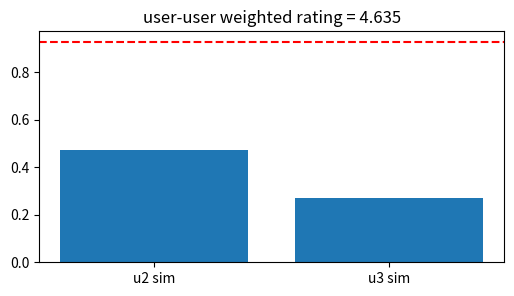
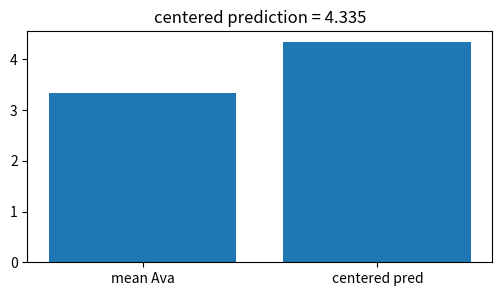
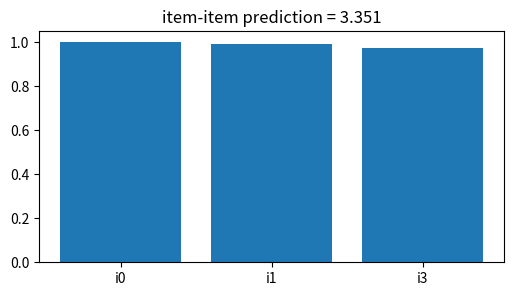
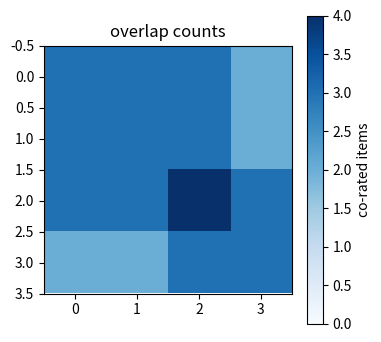
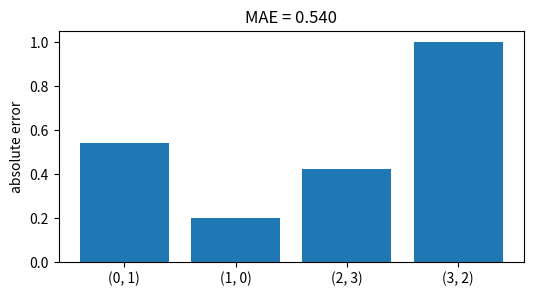

Generate these figures, in order, with matplotlib:
import numpy as np, matplotlib.pyplot as plt, math, itertools
np.random.seed(0)
def cosine(a,b):
    a=np.asarray(a,dtype=float); b=np.asarray(b,dtype=float)
    return float(a@b/(np.linalg.norm(a)*np.linalg.norm(b)))
def sigmoid(x): return 1/(1+np.exp(-np.asarray(x)))
def dcg(rels): return sum((2**r-1)/math.log2(i+2) for i,r in enumerate(rels))
def ndcg(rels):
    best=sorted(rels, reverse=True)
    return dcg(rels)/dcg(best) if dcg(best)>0 else 0.0
print('setup ok')

# 1) user-user cosine neighbors predict Ava's missing rating for item 3
R=np.array([[5,4,0,1],[4,5,0,1],[1,1,5,4],[0,1,4,5]],float)
avail=np.array([False,False,True,True]); target=0; item=2
sims=np.array([cosine(R[target,[0,1,3]], R[u,[0,1,3]]) for u in range(4)])
neighbors=np.array([2,3]); weights=sims[neighbors]; ratings=R[neighbors,item]
pred=float(weights@ratings/weights.sum())
plt.figure(figsize=(6,3)); plt.bar(['u2 sim','u3 sim'],weights); plt.axhline(pred/5,c='r',ls='--'); plt.title(f'user-user weighted rating = {pred:.3f}')
assert abs(pred-4.634503748169032)<1e-9

# 2) mean-centering removes generous-rating bias before averaging residuals
R=np.array([[5,4,0,1],[4,5,0,1],[5,4,5,1],[4,4,4,1]],float)
means=np.array([R[u,R[u]>0].mean() for u in range(4)])
centered=np.where(R>0,R-means[:,None],0)
sims=np.array([cosine(centered[0,[0,1,3]], centered[u,[0,1,3]]) for u in range(4)])
neighbors=np.array([2,3]); weights=np.maximum(sims[neighbors],0); residuals=R[neighbors,2]-means[neighbors]
pred=float(means[0] + weights@residuals/weights.sum())
plt.figure(figsize=(6,3)); plt.bar(['mean Ava','centered pred'],[means[0],pred]); plt.title(f'centered prediction = {pred:.3f}')
assert abs(pred-4.335323007819495)<1e-9

# 3) item-item collaborative filtering uses similar items instead of similar users
R=np.array([[5,4,0,1],[4,5,0,1],[1,1,5,4],[0,1,4,5]],float)
item=2; user=0; rated=np.where(R[user]>0)[0]
sims=[]
for j in rated:
    both=(R[:,item]>0)&(R[:,j]>0)
    sims.append(cosine(R[both,item],R[both,j]))
sims=np.array(sims); pred=float(sims@R[user,rated]/sims.sum())
plt.figure(figsize=(6,3)); plt.bar([f'i{j}' for j in rated],sims); plt.title(f'item-item prediction = {pred:.3f}')
assert abs(pred-3.351125276320345)<1e-9

# 4) sparsity: fewer overlaps make similarities unstable
R=np.array([[5,4,0,1],[4,5,0,1],[1,1,5,4],[0,1,4,5]],float)
overlap=np.zeros((4,4),int)
for a in range(4):
    for b in range(4): overlap[a,b]=int(((R[a]>0)&(R[b]>0)).sum())
plt.figure(figsize=(4,4)); plt.imshow(overlap,cmap='Blues',vmin=0,vmax=4); plt.colorbar(label='co-rated items'); plt.title('overlap counts')
assert overlap[0,3]==2 and overlap[0,2]==3

# 5) leave-one-out check on a tiny matrix
R=np.array([[5,4,0,1],[4,5,0,1],[1,1,5,4],[0,1,4,5]],float)
pairs=[(0,1),(1,0),(2,3),(3,2)]; errs=[]
for u,i in pairs:
    T=R.copy(); true=T[u,i]; T[u,i]=0
    users=[v for v in range(4) if v!=u and T[v,i]>0]
    sims=np.array([cosine(T[u,T[u]>0], T[v,T[u]>0]) for v in users])
    p=float(sims@T[users,i]/sims.sum()); errs.append(abs(p-true))
plt.figure(figsize=(6,3)); plt.bar([str(p) for p in pairs],errs); plt.ylabel('absolute error'); plt.title(f'MAE = {np.mean(errs):.3f}')
assert abs(float(np.mean(errs))-0.5402231807117724)<1e-9
